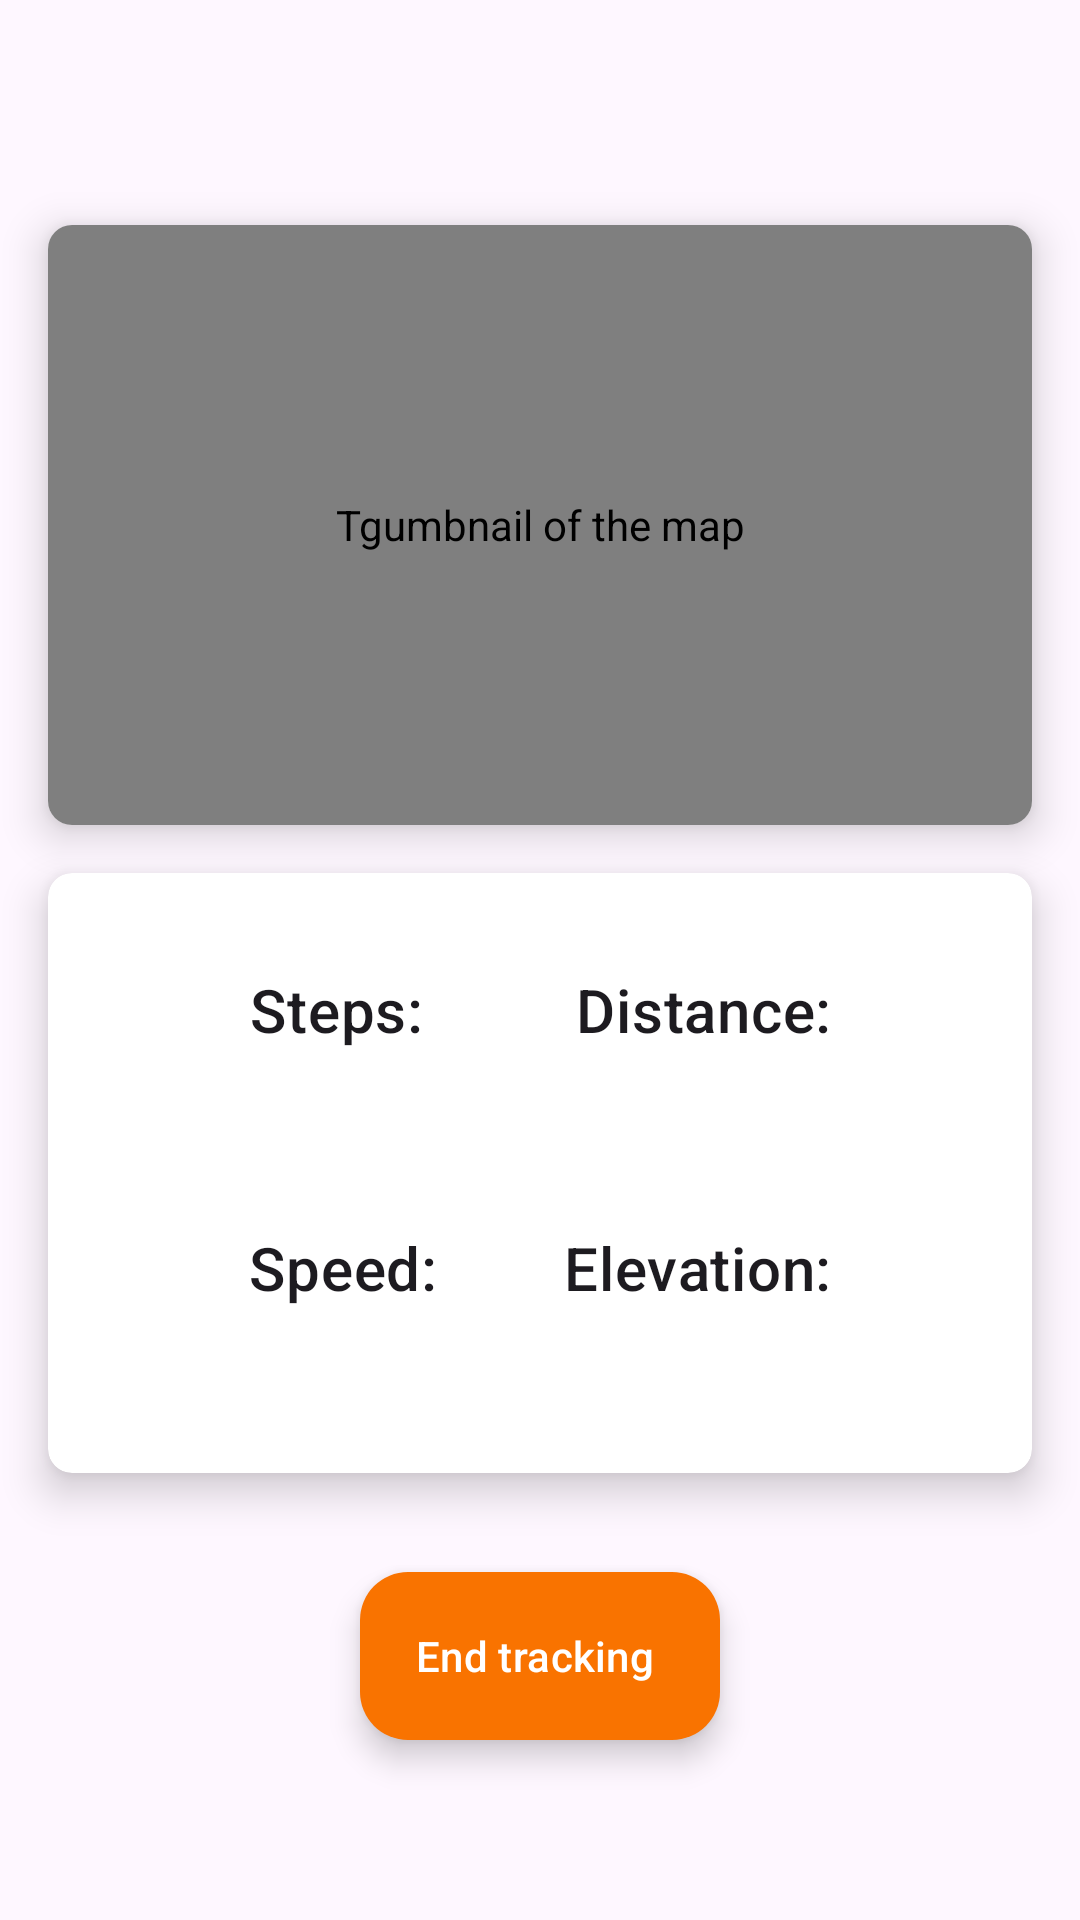

Here is an Android app screen rendered from its layout file. Give the layout XML and the strings, colors and styles it references.
<!-- AndroidManifest.xml: application theme Theme.TravelPal -->
<!-- res/layout/fragment_travel_livetracking.xml -->
<?xml version="1.0" encoding="utf-8"?>
<androidx.constraintlayout.widget.ConstraintLayout xmlns:android="http://schemas.android.com/apk/res/android"
    android:layout_width="match_parent"
    android:layout_height="match_parent"
    xmlns:app="http://schemas.android.com/apk/res-auto">


    <com.google.android.material.floatingactionbutton.ExtendedFloatingActionButton
        android:id="@+id/stop_tracking"
        android:layout_width="wrap_content"
        android:layout_height="wrap_content"
        android:layout_marginBottom="60dp"
        android:contentDescription="@string/endTracking"
        android:text="@string/endTracking"
        android:textColor="@color/white"
        app:layout_constraintLeft_toLeftOf="parent"
        app:layout_constraintRight_toRightOf="parent"
        app:layout_anchorGravity="top|center"
        app:layout_constraintBottom_toBottomOf="parent"
        app:backgroundTint="@color/orange"/>
    <TextView
        android:id="@+id/travelName"
        android:layout_width="0dp"
        android:layout_height="wrap_content"
        android:layout_marginTop="32dp"
        android:layout_marginStart="16dp"
        android:textAlignment="center"
        android:textAppearance="@style/TextAppearance.MaterialComponents.Headline6"
        app:layout_constraintTop_toTopOf="parent"
        app:layout_constraintLeft_toLeftOf="parent"
        app:layout_constraintRight_toRightOf="parent" />

    <androidx.cardview.widget.CardView
        android:id="@+id/mapCard"
        android:layout_width="0dp"
        android:layout_height="200dp"
        android:layout_margin="16dp"
        app:cardCornerRadius="8dp"
        app:cardElevation="8dp"
        app:layout_constraintTop_toBottomOf="@id/travelName"
        app:layout_constraintStart_toStartOf="parent"
        app:layout_constraintEnd_toEndOf="parent">

        <com.google.android.gms.maps.MapView
            android:id="@+id/mapView"
            android:layout_width="match_parent"
            android:layout_height="match_parent"
            android:contentDescription="@string/map_thumbnail" />

    </androidx.cardview.widget.CardView>

    
    <androidx.cardview.widget.CardView
        android:id="@+id/statsCard"
        android:layout_width="0dp"
        android:layout_height="200dp"
        android:layout_margin="16dp"
        app:cardCornerRadius="8dp"
        app:cardElevation="8dp"
        app:layout_constraintTop_toBottomOf="@id/mapCard"
        app:layout_constraintStart_toStartOf="parent"
        app:layout_constraintEnd_toEndOf="parent">

        <androidx.constraintlayout.widget.ConstraintLayout
            android:layout_width="match_parent"
            android:layout_height="match_parent">
            <TextView
                android:id="@+id/stepsText"
                android:layout_width="wrap_content"
                android:layout_height="wrap_content"
                android:layout_marginStart="16dp"
                android:layout_marginTop="32dp"
                android:text="@string/steps"
                android:textAlignment="center"
                android:textAppearance="@style/TextAppearance.MaterialComponents.Headline6"
                app:layout_constraintLeft_toLeftOf="parent"
                app:layout_constraintRight_toLeftOf="@id/distanceText"
                app:layout_constraintTop_toTopOf="parent" />

            <TextView
                android:id="@+id/steps"
                android:layout_width="wrap_content"
                android:layout_height="wrap_content"
                android:layout_marginTop="8dp"
                android:layout_marginStart="16dp"
                android:textAlignment="center"
                app:layout_constraintTop_toBottomOf="@+id/stepsText"
                app:layout_constraintLeft_toLeftOf="parent"
                app:layout_constraintRight_toLeftOf="@id/distanceText" />

        
            <TextView
                android:id="@+id/distanceText"
                android:layout_width="wrap_content"
                android:layout_height="wrap_content"
                android:text="@string/distance"
                android:textAlignment="center"
                android:textAppearance="@style/TextAppearance.MaterialComponents.Headline6"
                android:layout_marginEnd="16dp"
                app:layout_constraintTop_toTopOf="@id/stepsText"
                app:layout_constraintRight_toRightOf="parent"
                app:layout_constraintLeft_toRightOf="@id/stepsText"/>

            <TextView
                android:id="@+id/distance"
                android:layout_width="wrap_content"
                android:layout_height="wrap_content"
                android:textAlignment="center"
                android:layout_marginTop="8dp"
                android:layout_marginEnd="16dp"
                app:layout_constraintTop_toBottomOf="@+id/distanceText"
                app:layout_constraintLeft_toRightOf="@id/stepsText"
                app:layout_constraintRight_toRightOf="parent" />

        
        <TextView
            android:id="@+id/speedText"
            android:layout_width="wrap_content"
            android:layout_height="wrap_content"
            android:textAlignment="center"
            android:text="@string/speed"
            android:textAppearance="@style/TextAppearance.MaterialComponents.Headline6"
            android:layout_marginTop="32dp"
            app:layout_constraintTop_toBottomOf="@id/steps"
            app:layout_constraintLeft_toLeftOf="@id/stepsText"
            />

        <TextView
            android:id="@+id/speed"
            android:layout_width="wrap_content"
            android:layout_height="wrap_content"
            android:textAlignment="center"
            android:layout_marginTop="8dp"
            app:layout_constraintTop_toBottomOf="@id/speedText"
            app:layout_constraintRight_toRightOf="@id/speedText"
            app:layout_constraintLeft_toLeftOf="@id/speedText"
            />

        
        <TextView
            android:id="@+id/elevationText"
            android:layout_width="wrap_content"
            android:layout_height="wrap_content"
            android:text="@string/elevation"
            android:textAlignment="center"
            android:textAppearance="@style/TextAppearance.MaterialComponents.Headline6"
            app:layout_constraintTop_toTopOf="@id/speedText"
            app:layout_constraintRight_toRightOf="@id/distanceText" />

        <TextView
            android:id="@+id/elevation"
            android:layout_width="wrap_content"
            android:layout_height="wrap_content"
            android:layout_marginTop="8dp"
            android:textAlignment="center"
            app:layout_constraintLeft_toLeftOf="@id/elevationText"
            app:layout_constraintRight_toRightOf="@id/elevationText"
            app:layout_constraintTop_toBottomOf="@id/elevationText" />
        </androidx.constraintlayout.widget.ConstraintLayout>
    </androidx.cardview.widget.CardView>
</androidx.constraintlayout.widget.ConstraintLayout>
<!-- resources referenced by this layout -->
<resources>
  <color name="orange">#F97300</color>
  <color name="white">#FFFFFFFF</color>
  <string name="distance">Distance:</string>
  <string name="elevation">Elevation:</string>
  <string name="endTracking">End tracking</string>
  <string name="map_thumbnail">Tgumbnail of the map</string>
  <string name="speed">Speed:</string>
  <string name="steps">Steps:</string>
  <style name="Theme.TravelPal" parent="Base.Theme.TravelPal" />
  <style name="Base.Theme.TravelPal" parent="Theme.Material3.DayNight.NoActionBar">
          
          <item name="colorPrimary">@color/orange</item>
          <item name="colorSecondary">@color/lightGray</item>
          <item name="colorControlActivated">@color/lightGray</item>
          <item name="colorBackgroundFloating">@color/lightGray</item>
          <item name="colorOnBackground">@color/lightGray</item>
  
      </style>
  <color name="lightGray">#ECEBEB</color>
</resources>
